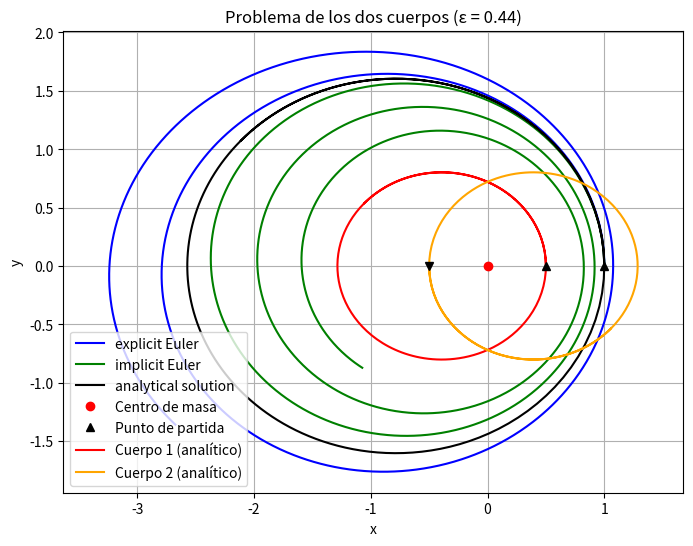

Recreate this plot in Python.
import numpy as np
import matplotlib.pyplot as plt
from scipy.optimize import newton, root

# --- Parameters and initial conditions / Parámetros y condiciones iniciales---
G = 1.0 # gravitational constant / constante gravitacional
m1 = 1.0 # mass 1
m2 = 1.0 # mass 2
M = m1 + m2 # Total mass / Masa total
mu = (m1 * m2) / M

# Start at perihelion on the x-axis / Inicio en el perihelio en el eje x
r0 = np.array([1.0, 0.0]) # Initial position / Position initala
v_kreis = np.sqrt(G * M / np.linalg.norm(r0)) # velocity for a circle / velocidad para un circulo
# For a flatter ellipse, use e.g., 1.35 / Para una elipse más plana, usa p.ej. 1.35
v0 = np.array([0.0, 1.2 * v_kreis])
p0 = v0 * mu

# --- Calculate orbital prameters / Calcular parámetros orbitales ---
r0_norm = np.linalg.norm(r0)
v0_norm = np.linalg.norm(v0)

E_spec = 0.5 * v0_norm**2 - (G * M) / r0_norm # specific energy / energia especifica
a = - (G * M) / (2.0 * E_spec)
h = r0[0] * v0[1] - r0[0] * v0[0] # momentum / momento
epsilon = np.sqrt(1.0 - (h**2) / (G * M * a))

T_orbit = 2.0 * np.pi * np.sqrt(a**3 / (G * M)) #orbital period / periodo orbital
print(T_orbit)
n = np.sqrt(G * M / a**2) # mean motion / movimiento medio

# --- Calculate analytical solution / calcualr solución analitica ---
# evaluate one full orbit t \in [0,T_orbit]
t_eval = np.linspace(0,T_orbit, 200)
r_analytical = np.zeros((len(t_eval),2))

for i, t in enumerate(t_eval):
    M_anom = n * t # mean anomaly / anomalia media
    
    # define Kepler's equation / definir ecuacíon de Kepler: f(E) = E-e*sin(E)-M(t) = 0
    def kepler_eq(E):
        return E - epsilon *np.sin(E) - M_anom
    # Derivatvie of Kepler's equation for faster Newton's method/
    # Derivida para el método de Newton
    def kepler_prime(E):
        return 1.0 - epsilon * np.cos(E)
    
    # Newton's method (M_anom is a good initial guess) / Método de Newton (M_anom es una buena estimación inicial)
    E_sol = newton(kepler_eq, x0=M_anom, fprime=kepler_prime)
    
    # Calculate de position in the x,y-plane / Calcular posición en el plano x,y
    x = a * (np.cos(E_sol) - epsilon)
    y = a * np.sqrt(1.0 - epsilon**2) * np.sin(E_sol)
    
    r_analytical[i] = [x,y]
    
    
# --- Calculate numerical solution using Euler explicit, implicit and symplectic
def grav_force(r):
    r_norm = np.linalg.norm(r)
    return -(G * M * mu) * r / (r_norm**3)

# Explicit Euler
delta_t = 0.01
n_steps = int(T_orbit/delta_t)*2

r_explicit = np.zeros((n_steps + 1, 2))
p_explicit = np.zeros((n_steps + 1, 2))
r_explicit[0] = r0
p_explicit[0] = p0

for i in range(n_steps):
    r_old = r_explicit[i]
    p_old = p_explicit[i]
    
    r_explicit[i+1] = r_old + delta_t * (p_old / mu)
    p_explicit[i+1] = p_old + delta_t * grav_force(r_old)

# Implicit Euler

n_steps = n_steps
r_implicit = np.zeros((n_steps + 1, 2))
p_implicit = np.zeros((n_steps + 1, 2))
r_implicit[0] = r0
p_implicit[0] = p0

for i in range(n_steps):
    r_old = r_implicit[i]
    p_old = p_implicit[i]
    
    def residual(r_next):
        return r_next - r_old - (delta_t / mu) * p_old - (delta_t**2 / mu) * grav_force(r_next)
    
    r_guess = r_old + delta_t * (p_old/ mu) #explicit step
    
    sol = root(residual, r_guess)
    r_next = sol.x
    
    p_next = p_old + delta_t * grav_force(r_next)
    
    r_implicit[i+1] = r_next
    p_implicit[i+1] = p_next
    
    
# --- Visualization of the relative vector between the two bodies---
plt.figure(figsize=(8, 6))
plt.plot(r_explicit[:, 0], r_explicit[:, 1], label="explicit Euler", color="blue")
plt.plot(r_implicit[:, 0], r_implicit[:, 1], label="implicit Euler", color="green")
plt.plot(r_analytical[:, 0], r_analytical[:, 1], label="analytical solution", color="black")

plt.plot(0, 0, 'ro', label="Centro de masa")
plt.plot(1, 0, 'k^', label = "Punto de partida")


#Visualizacion de los dos cuerpos:
# Conversión del vector relativo a coordenadas del centro de masa
# r1 = +(m2 / M) * r  und  r2 = -(m1 / M) * r
r1_analytical = (m2 / M) * r_analytical
r2_analytical = -(m1 / M) * r_analytical

# plot of the two bodies
plt.plot(r1_analytical[:, 0], r1_analytical[:, 1], label="Cuerpo 1 (analítico)", color="red")
plt.plot(r2_analytical[:, 0], r2_analytical[:, 1], label="Cuerpo 2 (analítico)", color="orange")

plt.xlabel("x")
plt.ylabel("y")
plt.title(f"Problema de los dos cuerpos (ε = {epsilon:.2f})")
plt.axis("equal")
plt.legend(loc='lower left')
plt.grid(True)
plt.plot(0.5, 0, 'k^', label = "Punto de partida")
plt.plot(-0.5, 0, 'kv', label = "Punto de partida")

plt.show()
